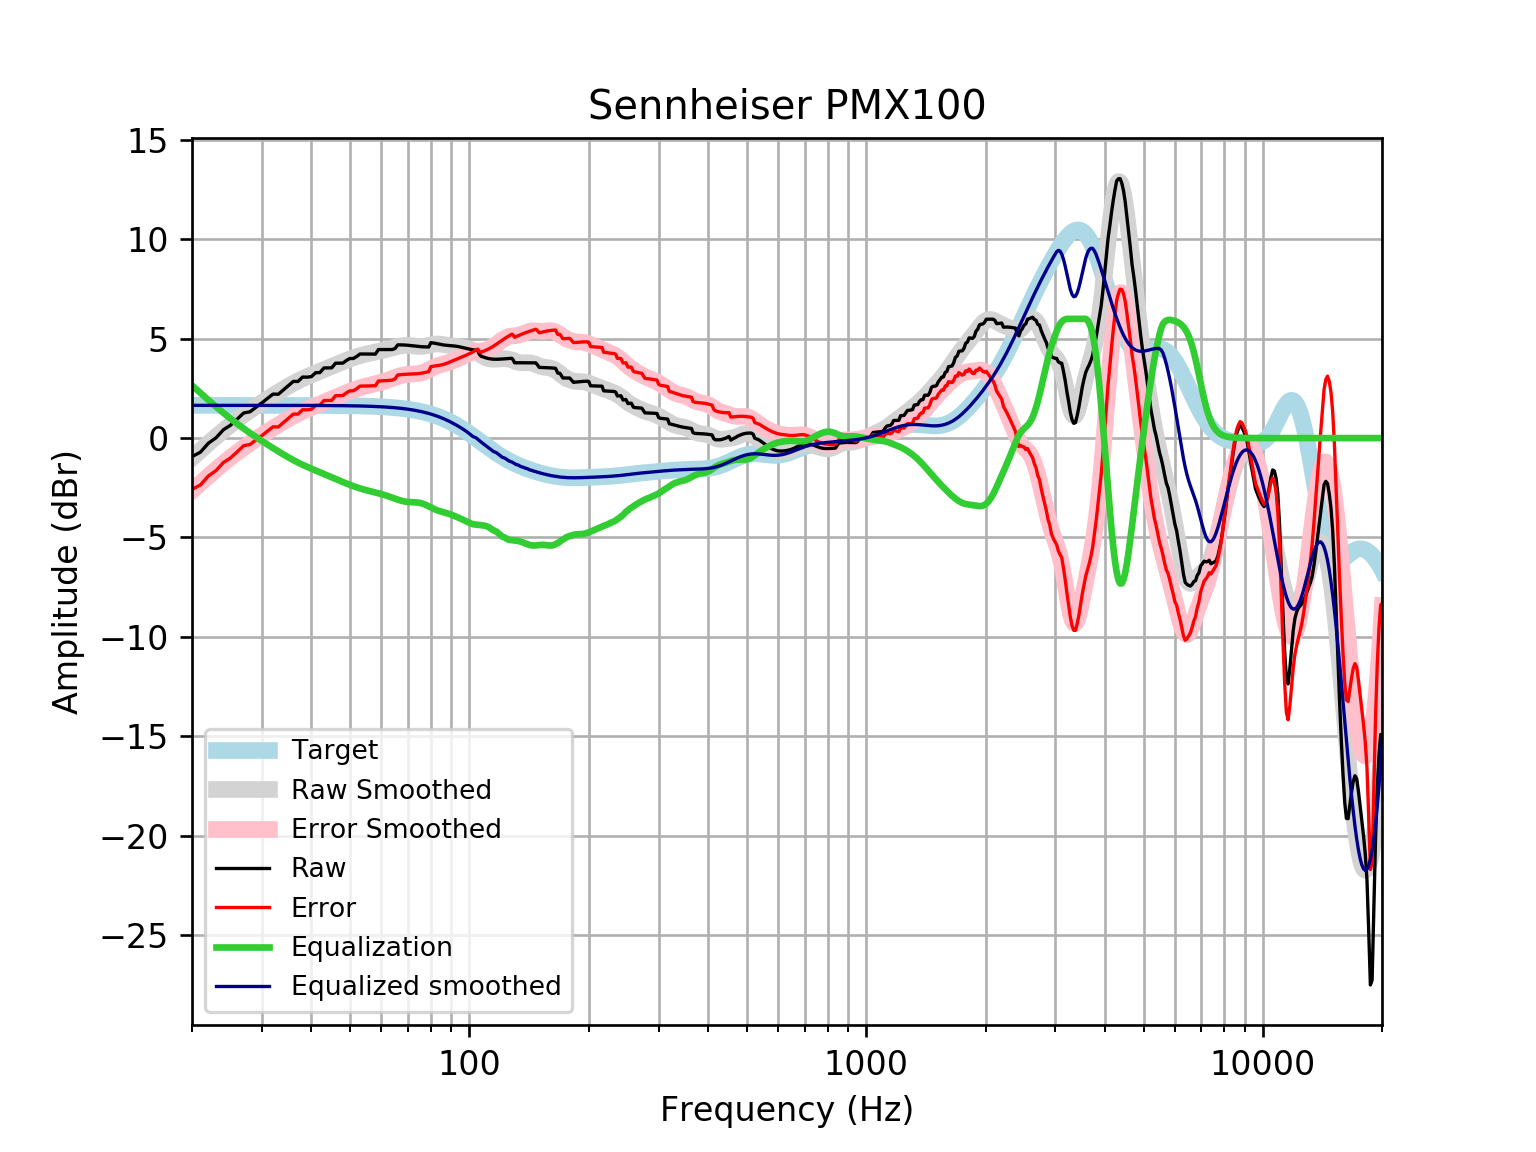

Values plotted in this chart, from the file beside it:
frequency, raw, error, smoothed, error_smoothed, equalization, equalized_raw, equalized_smoothed, target
20, -0.9327, -2.581, -1.003, -2.651, 2.651, 1.718, 1.648, 1.648
21, -0.7087, -2.357, -0.6224, -2.27, 2.27, 1.561, 1.648, 1.648
22, -0.2565, -1.904, -0.265, -1.913, 1.913, 1.656, 1.648, 1.648
23, 0.01626, -1.632, 0.069, -1.579, 1.579, 1.595, 1.648, 1.648
24, 0.4206, -1.227, 0.3796, -1.268, 1.268, 1.689, 1.648, 1.648
25, 0.6457, -1.002, 0.6653, -0.9824, 0.9824, 1.628, 1.648, 1.648
26, 0.9568, -0.6908, 0.9277, -0.7199, 0.7199, 1.677, 1.648, 1.648
27, 1.265, -0.3822, 1.169, -0.479, 0.479, 1.744, 1.648, 1.648
28, 1.325, -0.3229, 1.391, -0.2569, 0.2569, 1.581, 1.647, 1.647
29, 1.55, -0.09764, 1.597, -0.05042, 0.05042, 1.6, 1.647, 1.647
30, 1.773, 0.1257, 1.791, 0.1434, -0.1434, 1.629, 1.647, 1.647
31, 1.994, 0.347, 1.974, 0.3269, -0.3269, 1.667, 1.647, 1.647
32, 2.214, 0.567, 2.148, 0.5016, -0.5016, 1.712, 1.647, 1.647
33, 2.205, 0.5583, 2.314, 0.6677, -0.6677, 1.537, 1.647, 1.647
34, 2.423, 0.7773, 2.471, 0.8246, -0.8246, 1.599, 1.646, 1.646
35, 2.642, 0.9961, 2.617, 0.9712, -0.9712, 1.671, 1.646, 1.646
36, 2.852, 1.207, 2.752, 1.107, -1.107, 1.746, 1.645, 1.645
37, 2.851, 1.206, 2.875, 1.23, -1.23, 1.621, 1.645, 1.645
38, 3.071, 1.427, 2.987, 1.343, -1.343, 1.728, 1.644, 1.644
39, 3.066, 1.422, 3.09, 1.446, -1.446, 1.619, 1.644, 1.644
40, 3.094, 1.451, 3.185, 1.542, -1.542, 1.552, 1.643, 1.643
41, 3.292, 1.65, 3.275, 1.633, -1.633, 1.659, 1.642, 1.642
42, 3.295, 1.654, 3.361, 1.72, -1.72, 1.575, 1.641, 1.641
43, 3.528, 1.888, 3.445, 1.805, -1.805, 1.723, 1.64, 1.64
44, 3.533, 1.894, 3.527, 1.889, -1.889, 1.644, 1.639, 1.639
45, 3.537, 1.9, 3.609, 1.971, -1.971, 1.566, 1.637, 1.637
46, 3.769, 2.133, 3.688, 2.053, -2.053, 1.716, 1.635, 1.635
47, 3.771, 2.138, 3.766, 2.133, -2.133, 1.639, 1.634, 1.633
48, 3.773, 2.142, 3.841, 2.21, -2.21, 1.563, 1.631, 1.631
49, 3.907, 2.278, 3.913, 2.284, -2.284, 1.622, 1.629, 1.629
50, 4.004, 2.378, 3.981, 2.355, -2.355, 1.65, 1.626, 1.626
51, 4.005, 2.382, 4.043, 2.42, -2.42, 1.585, 1.623, 1.623
52, 4.105, 2.485, 4.098, 2.479, -2.479, 1.626, 1.62, 1.62
53, 4.231, 2.615, 4.147, 2.531, -2.531, 1.7, 1.616, 1.616
54, 4.23, 2.618, 4.19, 2.579, -2.579, 1.651, 1.612, 1.612
55, 4.228, 2.621, 4.228, 2.621, -2.621, 1.607, 1.607, 1.607
56, 4.228, 2.626, 4.263, 2.66, -2.66, 1.567, 1.602, 1.602
57, 4.227, 2.631, 4.295, 2.698, -2.698, 1.529, 1.596, 1.596
58, 4.227, 2.637, 4.327, 2.736, -2.736, 1.491, 1.59, 1.59
59, 4.455, 2.872, 4.359, 2.775, -2.775, 1.68, 1.583, 1.583
60, 4.454, 2.878, 4.392, 2.816, -2.816, 1.639, 1.576, 1.576
61, 4.454, 2.886, 4.426, 2.859, -2.859, 1.595, 1.568, 1.568
62, 4.454, 2.895, 4.463, 2.904, -2.904, 1.55, 1.559, 1.559
63, 4.455, 2.906, 4.5, 2.951, -2.951, 1.504, 1.549, 1.549
64, 4.458, 2.919, 4.539, 3, -3, 1.458, 1.538, 1.538
65, 4.51, 2.983, 4.576, 3.049, -3.049, 1.461, 1.527, 1.527
66, 4.691, 3.176, 4.61, 3.095, -3.095, 1.595, 1.514, 1.514
67, 4.691, 3.19, 4.638, 3.137, -3.137, 1.554, 1.501, 1.501
68, 4.688, 3.202, 4.658, 3.171, -3.171, 1.517, 1.486, 1.486
69, 4.681, 3.211, 4.668, 3.197, -3.197, 1.484, 1.471, 1.471
70, 4.671, 3.217, 4.667, 3.214, -3.214, 1.457, 1.454, 1.454
71, 4.657, 3.222, 4.659, 3.223, -3.223, 1.434, 1.436, 1.436
72, 4.642, 3.226, 4.644, 3.228, -3.228, 1.414, 1.416, 1.416
73, 4.627, 3.231, 4.628, 3.233, -3.233, 1.393, 1.395, 1.395
74, 4.613, 3.24, 4.616, 3.243, -3.243, 1.37, 1.373, 1.373
75, 4.602, 3.253, 4.61, 3.26, -3.26, 1.342, 1.349, 1.349
76, 4.595, 3.271, 4.613, 3.289, -3.289, 1.306, 1.324, 1.324
77, 4.591, 3.294, 4.625, 3.328, -3.328, 1.262, 1.297, 1.297
78, 4.587, 3.319, 4.646, 3.377, -3.377, 1.21, 1.269, 1.269
79, 4.583, 3.344, 4.671, 3.432, -3.432, 1.15, 1.239, 1.239
... 553 more rows
